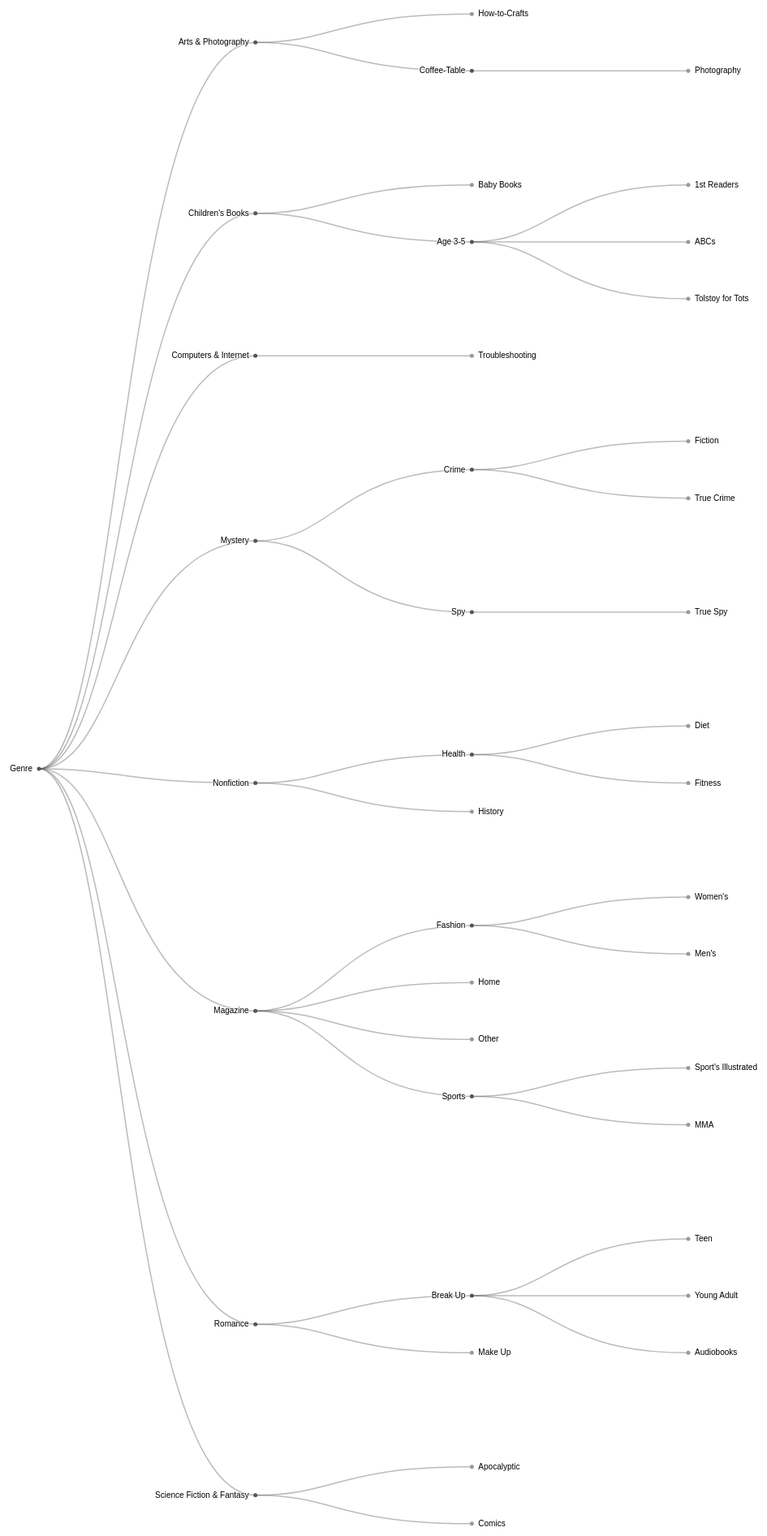
D3 v4 page, settled after 480 driven frames (8 s of simulated time); the page loaded 1 data file(s).


// ── dendrogram.js
var svg = d3.select("svg"),
    width = +svg.attr("width"),
    height = +svg.attr("height"),
    g = svg.append("g").attr("transform", "translate(40,0)");

var tree = d3.tree()
    .size([height, width - 160]);

var stratify = d3.stratify()
    .parentId(function(d) { return d.id.substring(0, d.id.lastIndexOf(".")); });

d3.csv("flare.csv", function(error, data) {
  if (error) throw error;

  var root = stratify(data)


  tree(root);

  var link = g.selectAll(".link")
      .data(root.descendants().slice(1))
    .enter().append("path")
      .attr("class", "link")
      .attr("d", function(d) {
        return "M" + d.y + "," + d.x
            + "C" + (d.parent.y + 100) + "," + d.x
            + " " + (d.parent.y + 100) + "," + d.parent.x
            + " " + d.parent.y + "," + d.parent.x;
      });

  var node = g.selectAll(".node")
      .data(root.descendants())
    .enter().append("g")
      .attr("class", function(d) { return "node" + (d.children ? " node--internal" : " node--leaf"); })
      .attr("transform", function(d) { return "translate(" + d.y + "," + d.x + ")"; })

  node.append("circle")
      .attr("r", 2.5);

  node.append("text")
      .attr("dy", 3)
      .attr("x", function(d) { return d.children ? -8 : 8; })
      .style("text-anchor", function(d) { return d.children ? "end" : "start"; })
      .text(function(d) { return d.id.substring(d.id.lastIndexOf(".") + 1); });
});

### data: flare.csv
id, value
Genre, 
Genre.Arts & Photography, 
Genre.Arts & Photography.How-to-Crafts, 2711
Genre.Arts & Photography.Coffee-Table, 
Genre.Arts & Photography.Coffee-Table.Ph…, 2309
Genre.Children's Books, 
Genre.Children's Books.Baby Books, 16092
Genre.Children's Books.Age 3-5, 
Genre.Children's Books.Age 3-5.1st Reade…, 24514
Genre.Children's Books.Age 3-5.ABCs, 17771
Genre.Children's Books.Age 3-5.Tolstoy f…, 13295
Genre.Computers & Internet, 
Genre.Computers & Internet.Troubleshooti…, 4527
Genre.Mystery, 
Genre.Mystery.Crime, 
Genre.Mystery.Crime.Fiction, 11186
Genre.Mystery.Crime.True Crime, 8790
Genre.Mystery.Spy, 6516
Genre.Mystery.Spy.True Spy, 3809
Genre.Nonfiction, 
Genre.Nonfiction.Health, 
Genre.Nonfiction.Health.Diet, 3293
Genre.Nonfiction.Health.Fitness, 6891
Genre.Nonfiction.History, 7315
Genre.Magazine, 
Genre.Magazine.Fashion, 
Genre.Magazine.Fashion.Women's, 7315
Genre.Magazine.Fashion.Men's, 2222
Genre.Magazine.Home, 2612
Genre.Magazine.Other, 3140
Genre.Magazine.Sports, 
Genre.Magazine.Sports.Sport's Illustrate…, 8009
Genre.Magazine.Sports.MMA, 4257
Genre.Romance, 
Genre.Romance.Break Up, 
Genre.Romance.Break Up.Teen, 6205
Genre.Romance.Break Up.Young Adult, 25193
Genre.Romance.Break Up.Audiobooks, 3045
Genre.Romance.Make Up, 15050
Genre.Science Fiction & Fantasy, 
Genre.Science Fiction & Fantasy.Apocalyp…, 10200
Genre.Science Fiction & Fantasy.Comics, 3456